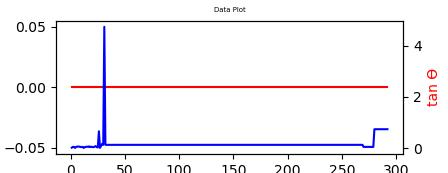

The file beside this chart, header and first rows:
NO, MValue, SValue
1, 0.00, 0.02
2, 0.00, 0.05
3, 0.00, 0.05
4, 0.00, 0.01
5, 0.00, 0.05
6, 0.00, 0.06
7, 0.00, 0.06
8, 0.00, 0.06
9, 0.00, 0.05
10, 0.00, 0.04
11, 0.00, 0.05
12, 0.00, 0.01
13, 0.00, 0.04
14, 0.00, 0.05
15, 0.00, 0.06
16, 0.00, 0.05
17, 0.00, 0.07
18, 0.00, 0.04
19, 0.00, 0.06
20, 0.00, 0.04
21, 0.00, 0.04
22, 0.00, 0.06
23, 0.00, 0.08
24, 0.00, 0.04
25, 0.00, 0.03
26, 0.00, 0.66
27, 0.00, 0.01
28, -0.00, 0.09
29, -0.00, 0.17
30, 0.00, 0.13
31, 0.00, 4.74
32, 0.00, 0.13
33, 0.00, 0.13
34, 0.00, 0.13
35, 0.00, 0.13
36, 0.00, 0.13
37, 0.00, 0.13
38, 0.00, 0.13
39, 0.00, 0.13
40, 0.00, 0.13
41, 0.00, 0.13
42, 0.00, 0.13
43, 0.00, 0.13
44, 0.00, 0.13
45, 0.00, 0.13
46, 0.00, 0.13
47, -0.00, 0.13
48, -0.00, 0.13
49, -0.00, 0.13
50, -0.00, 0.13
51, -0.00, 0.13
52, 0.00, 0.13
53, 0.00, 0.13
54, 0.00, 0.13
55, 0.00, 0.13
56, 0.00, 0.13
57, 0.00, 0.13
58, 0.00, 0.13
59, 0.00, 0.13
60, 0.00, 0.13
... 232 more rows
